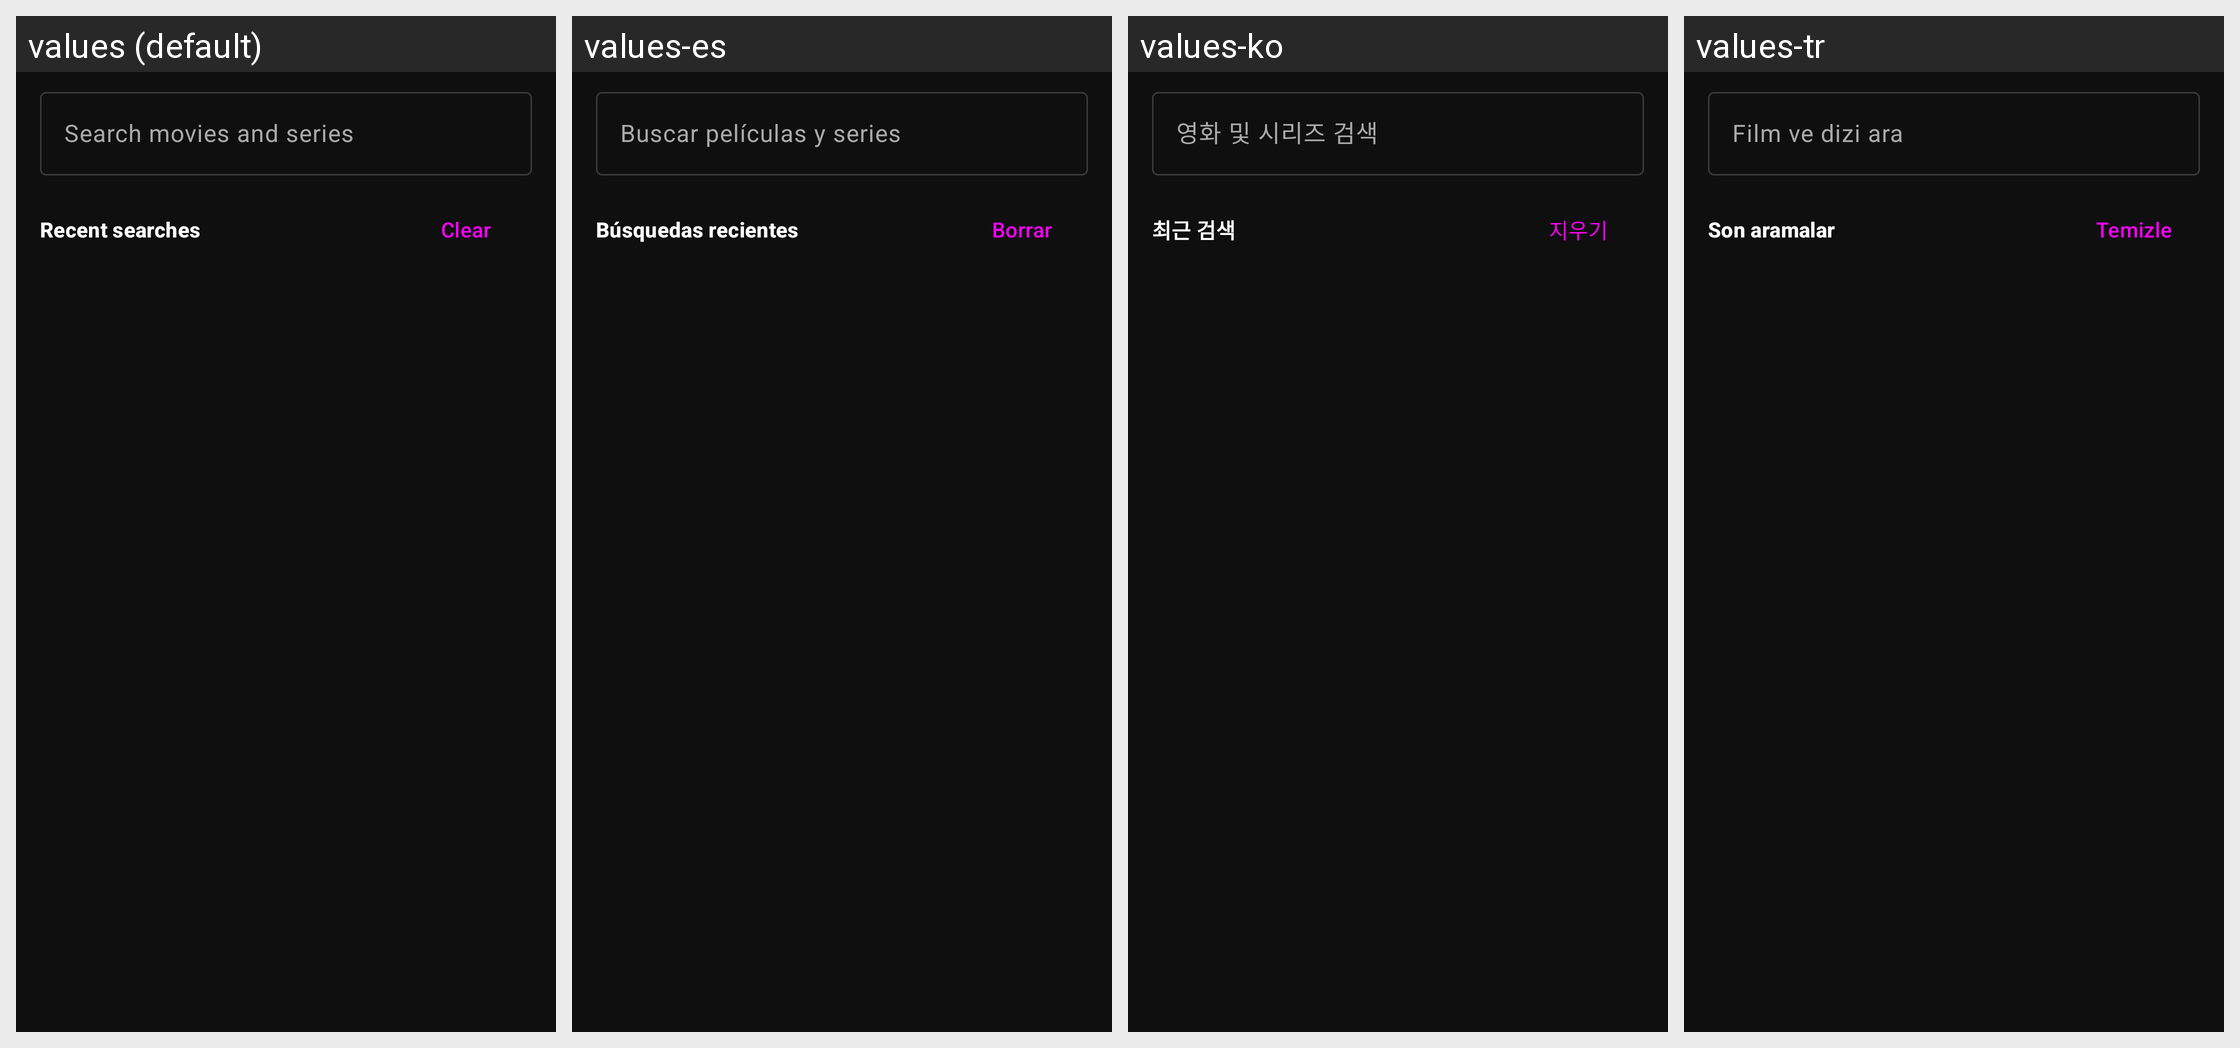

Here is an Android app screen in its default locale and in the app's own translations. Write out the translated-string differences for the strings that appear on this screen.
Android screen res/layout/fragment_search.xml rendered under 4 locales, left to right: values (default), values-es, values-ko, values-tr. Device: Nexus 5 (rendered at 1080×1920; each locale shown at half size, 540×960, under a caption strip naming it); theme Theme.Niixfliix.
Other locales in the repository, not shown: values-fr, values-ja, values-ru, values-zh, values-zh-rTW.
Strings drawn on this screen, with the default value and each locale's value (text and hints the layout hard-codes, and strings that could not be matched under every locale, appear in the picture but are not listed):

search_hint
  values: Search movies and series
  values-es: Buscar películas y series
  values-ko: 영화 및 시리즈 검색
  values-tr: Film ve dizi ara

search_recent
  values: Recent searches
  values-es: Búsquedas recientes
  values-ko: 최근 검색
  values-tr: Son aramalar

action_clear
  values: Clear
  values-es: Borrar
  values-ko: 지우기
  values-tr: Temizle
